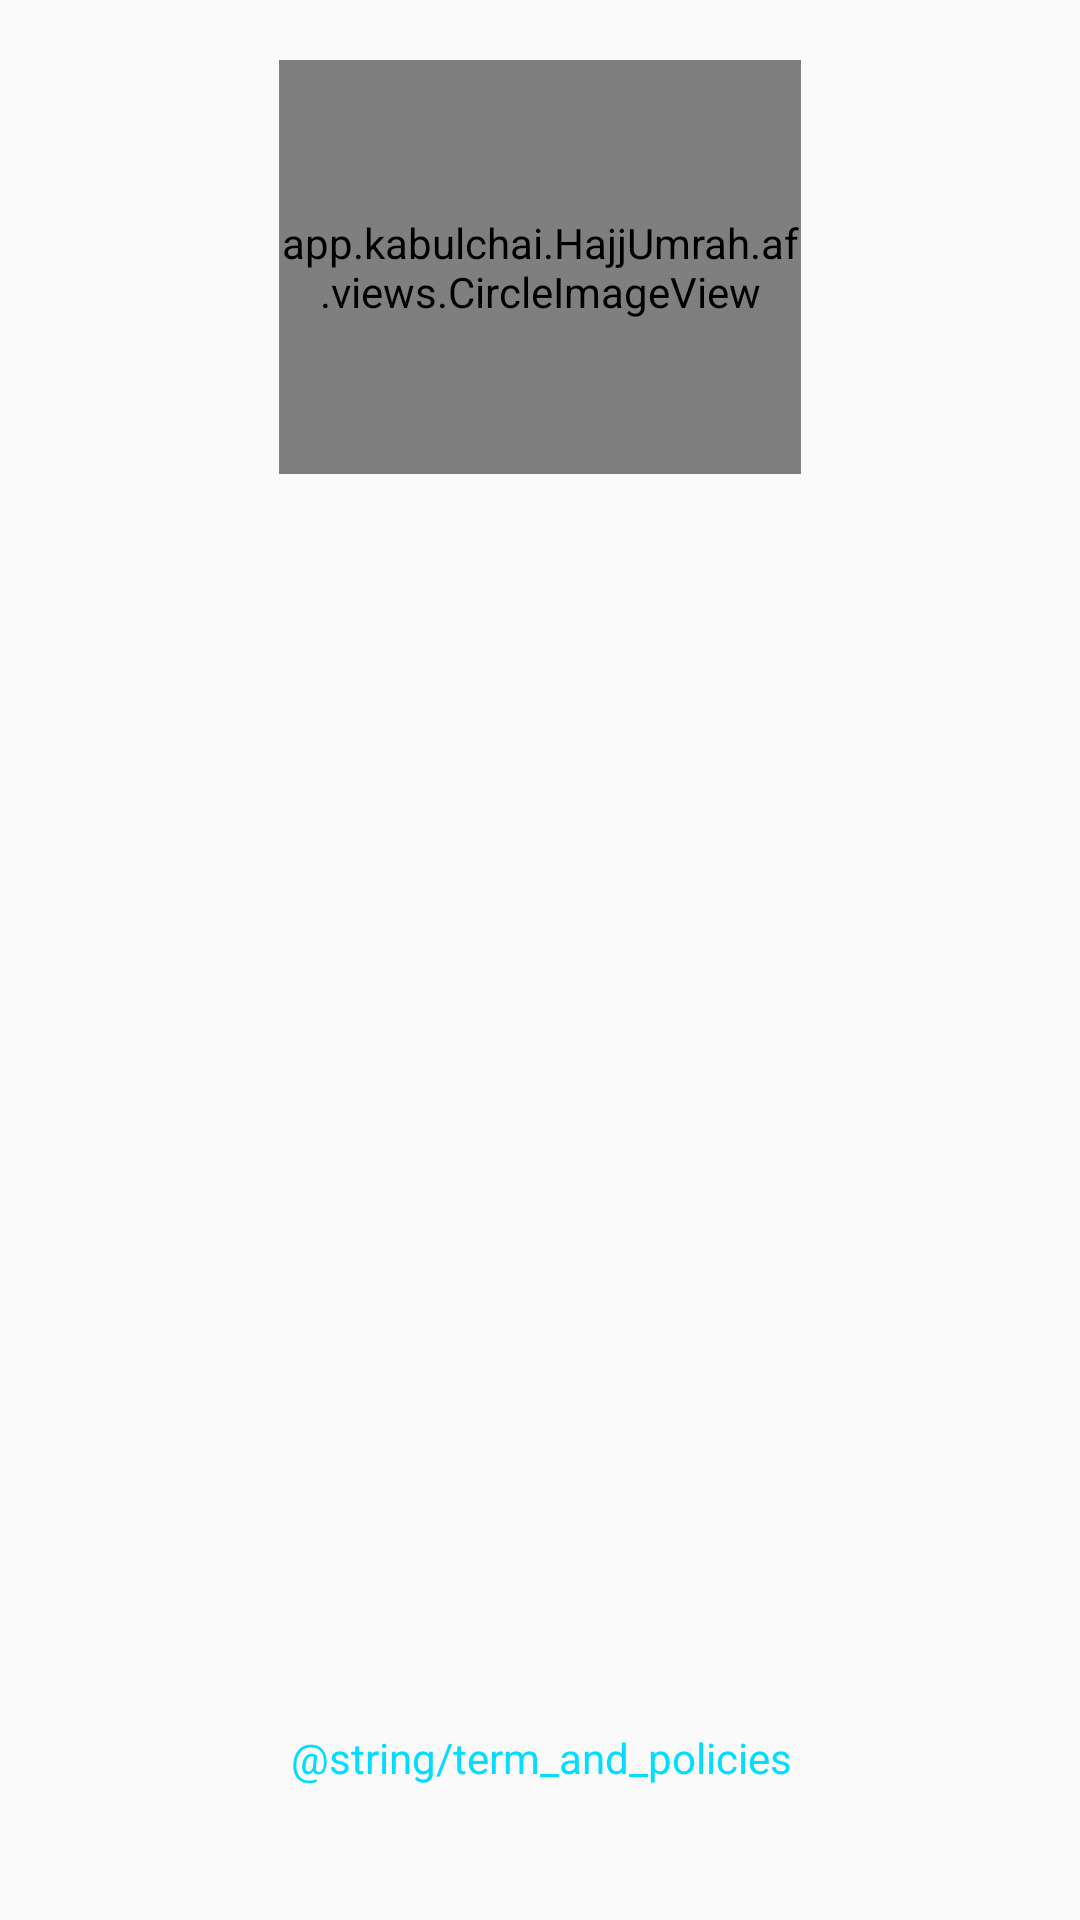

Here is an Android app screen rendered from its layout file. Give the layout XML and the strings, colors and styles it references.
<!-- AndroidManifest.xml: application theme AppTheme -->
<!-- res/layout/activity_setting.xml -->
<?xml version="1.0" encoding="utf-8"?>
<androidx.constraintlayout.widget.ConstraintLayout xmlns:android="http://schemas.android.com/apk/res/android"
    xmlns:app="http://schemas.android.com/apk/res-auto"
    xmlns:tools="http://schemas.android.com/tools"
    android:layout_width="match_parent"
    android:layout_height="match_parent"
    android:layout_margin="5dp"
    android:layout_gravity="center"
    tools:context=".Activities.SettingActivity">


    <app.kabulchai.HajjUmrah.af.views.CircleImageView
        android:id="@+id/loginPic"
        android:layout_width="174dp"
        android:layout_height="138dp"
        android:layout_margin="20dp"
        android:layout_marginTop="16dp"
        android:src="@drawable/ic_login_181"
        app:layout_constraintEnd_toEndOf="parent"
        app:layout_constraintStart_toStartOf="parent"
        app:layout_constraintTop_toTopOf="parent" />

    <androidx.recyclerview.widget.RecyclerView
        android:id="@+id/rvSetting"
        android:layout_width="match_parent"
        android:layout_height="380dp"
        android:layout_marginTop="16dp"
        app:layout_constraintEnd_toEndOf="parent"
        app:layout_constraintStart_toStartOf="parent"
        app:layout_constraintTop_toBottomOf="@+id/loginPic" />

    <TextView
        android:id="@+id/textView"
        android:layout_width="wrap_content"
        android:layout_height="wrap_content"
        android:text="@string/term_and_policies"
        android:textColor="@android:color/holo_blue_bright"
        app:layout_constraintBottom_toBottomOf="parent"
        app:layout_constraintEnd_toEndOf="parent"
        app:layout_constraintHorizontal_bias="0.502"
        app:layout_constraintStart_toStartOf="parent"
        app:layout_constraintTop_toBottomOf="@+id/rvSetting"
        app:layout_constraintVertical_bias="0.333" />


</androidx.constraintlayout.widget.ConstraintLayout>
<!-- resources referenced by this layout -->
<resources>
  <string name="term_and_policies">Term and Policies</string>
  <style name="AppTheme" parent="Theme.AppCompat.Light.DarkActionBar">
          
          <item name="colorPrimary">#020202</item>
          <item name="colorPrimaryDark">@color/colorPrimaryDark</item>
          <item name="colorAccent">@color/colorAccent</item>
      </style>
  <color name="colorPrimaryDark">#00574B</color>
  <color name="colorAccent">#D81B60</color>
</resources>
